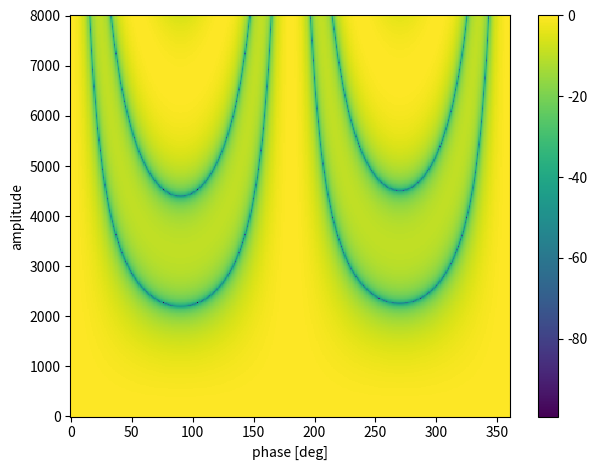

Python code for this plot:
import numpy as np
import matplotlib.pyplot as plt


# 関数
def clc_amv(p, theta, f):
    """アレイマニフォールドベクトルを計算する

    Args:
        p (ndarray): アレイの座標
        theta (int/double): 音源方向 [deg]
        f (int/double): 周波数 [Hz]


    Returns:
        a (ndarray): アレイマニフォールドベクトル

    """
    c = 334
    M = len(p)
    theta = np.radians(theta)
    a = np.zeros(M, dtype="complex")
    u = np.array([np.sin(theta), np.cos(theta), 0])

    for m in range(M):
        a[m] = np.exp(1j * 2 * np.pi * f / c * u @ p[m])

    return a


def plt_bmpt(w, p, fs):
    """ビームパターンを描画する

    Args:
        w (ndarray): ビームフォーマ
        p (ndarray): マイクアレイの座標
        fs (int): サンプリング周波数

    """
    F = len(w)

    deg = np.arange(361)
    fq = np.arange(F) * (fs / 2) / (F - 1)
    psi = np.zeros((F, 361), dtype="complex")

    for f in range(F):
        for theta in range(361):
            a_f = clc_amv(p, theta, fq[f])
            psi[f, theta] = np.conjugate(w[f]) @ a_f

    plt.pcolormesh(deg, fq, 20 * np.log10(abs(psi)))
    plt.xlabel("phase [deg]")
    plt.ylabel("amplitude")
    plt.colorbar()
    plt.tight_layout()
    plt.show()

    return


d = 0.05
M = 3
theta = 45
fs = 16000
F = 513
c = 334

p = np.vstack([[-d, 0, 0], [0, 0, 0], [d, 0, 0]])
tau = np.array([0, 10 / fs, 20 / fs])

w = np.zeros((F, M), dtype="complex")
for f in range(F):
    fq = f * (fs / 2) / (F - 1)
    w[f] = np.exp(-1j * 2 * np.pi * fq / c * tau) / M

plt_bmpt(w, p, fs)
